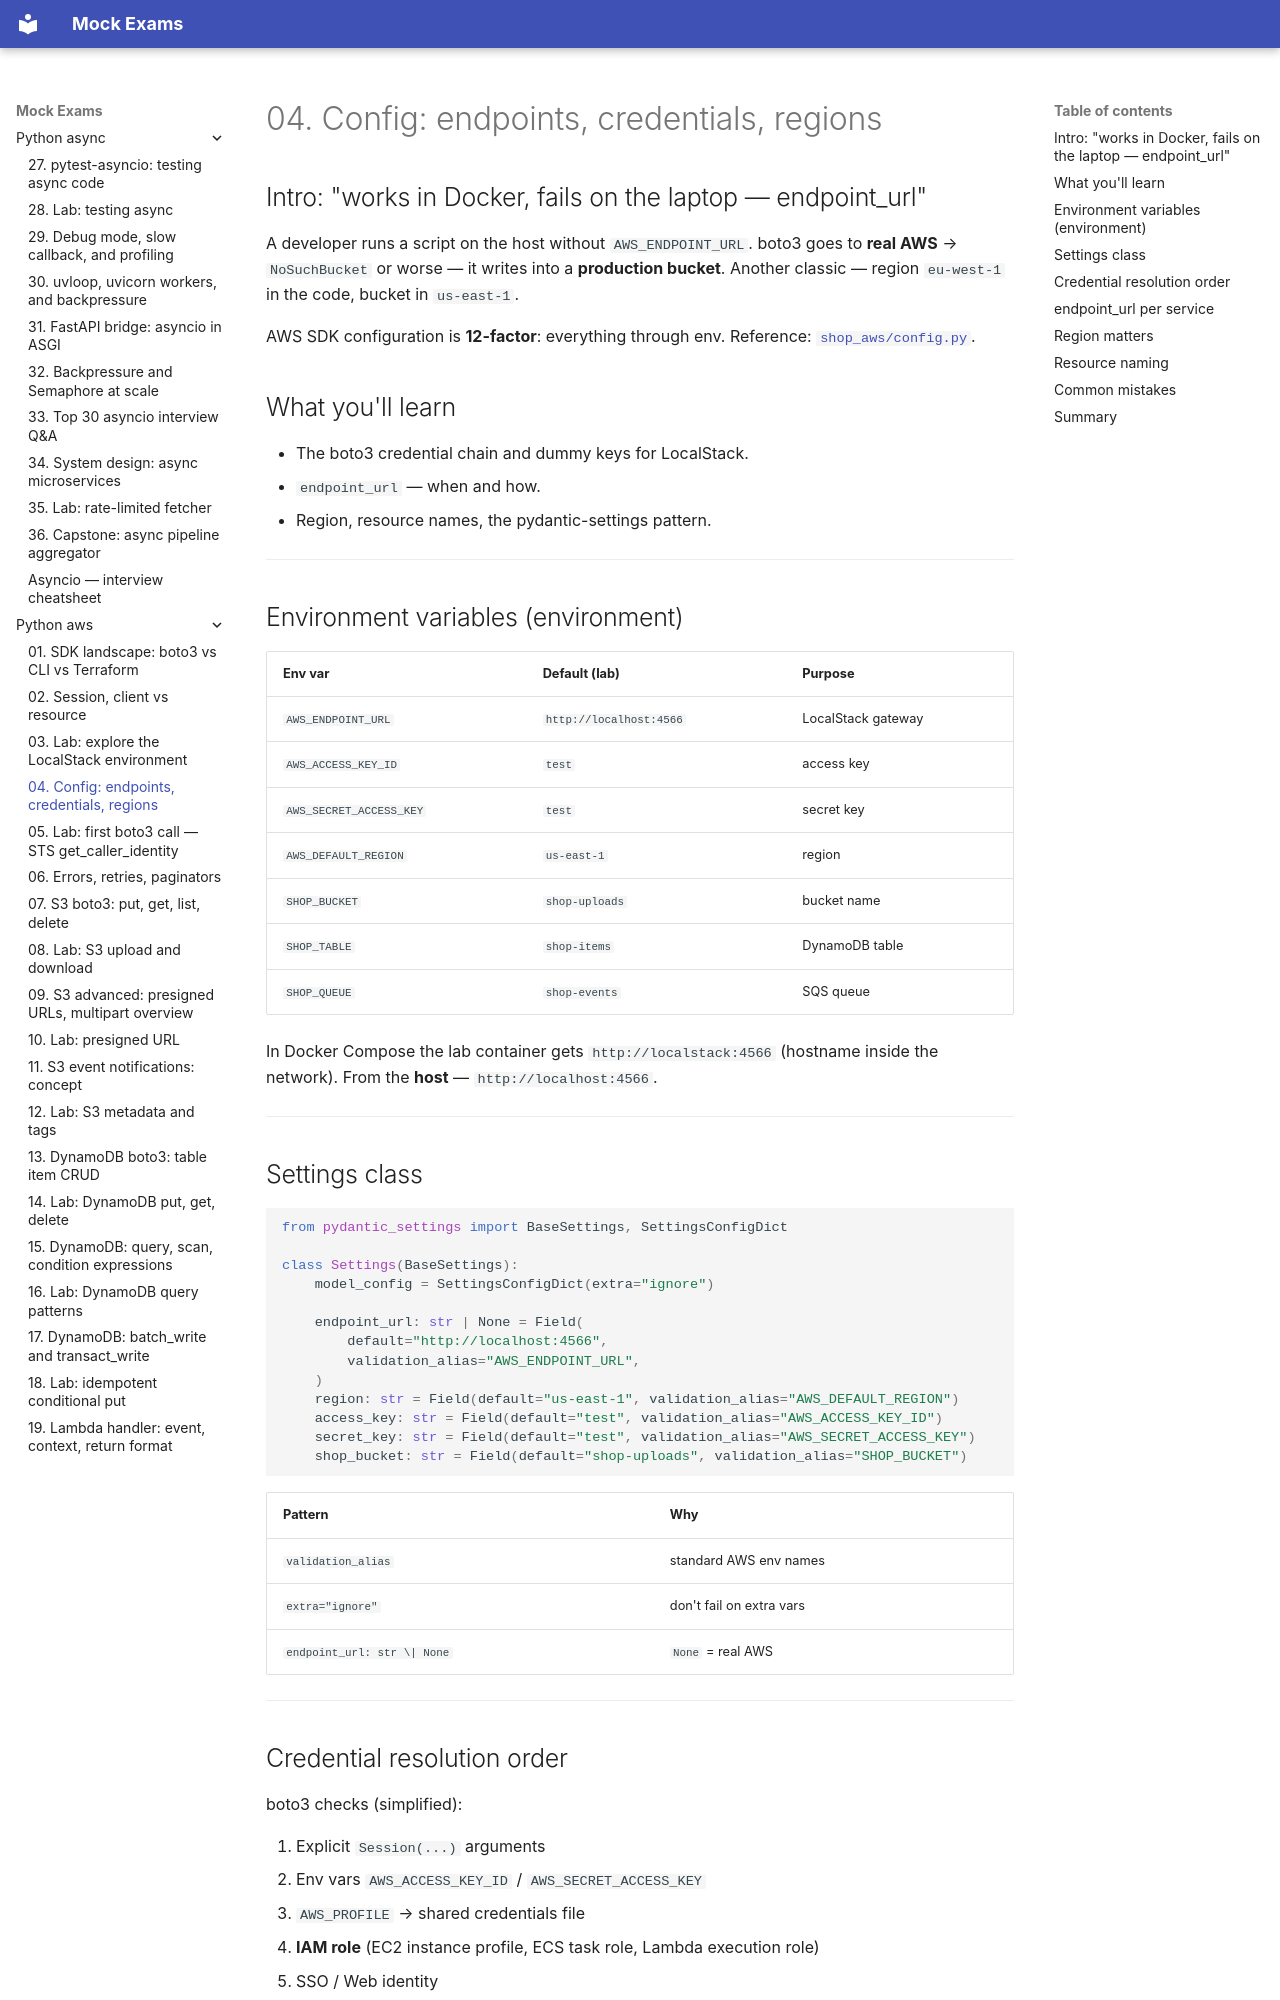

repository: FedorArbuzov/mock-exams · page: python-aws/04-config-endpoints-localstack/index.html · generator: mkdocs

# 04. Config: endpoints, credentials, regions

## Intro: "works in Docker, fails on the laptop — endpoint_url"

A developer runs a script on the host without `AWS_ENDPOINT_URL`. boto3 goes to **real AWS** → `NoSuchBucket` or worse — it writes into a **production bucket**. Another classic — region `eu-west-1` in the code, bucket in `us-east-1`.

AWS SDK configuration is **12-factor**: everything through env. Reference: [`shop_aws/config.py`](../../deploy/python-aws/stack/shop_aws/config.py).

## What you'll learn

- The boto3 credential chain and dummy keys for LocalStack.
- `endpoint_url` — when and how.
- Region, resource names, the pydantic-settings pattern.

---

## Environment variables (environment)

| Env var | Default (lab) | Purpose |
|---------|---------------|------------|
| `AWS_ENDPOINT_URL` | `http://localhost:4566` | LocalStack gateway |
| `AWS_ACCESS_KEY_ID` | `test` | access key |
| `AWS_SECRET_ACCESS_KEY` | `test` | secret key |
| `AWS_DEFAULT_REGION` | `us-east-1` | region |
| `SHOP_BUCKET` | `shop-uploads` | bucket name |
| `SHOP_TABLE` | `shop-items` | DynamoDB table |
| `SHOP_QUEUE` | `shop-events` | SQS queue |

In Docker Compose the lab container gets `http://localstack:4566` (hostname inside the network). From the **host** — `http://localhost:4566`.

---

## Settings class

```python
from pydantic_settings import BaseSettings, SettingsConfigDict

class Settings(BaseSettings):
    model_config = SettingsConfigDict(extra="ignore")

    endpoint_url: str | None = Field(
        default="http://localhost:4566",
        validation_alias="AWS_ENDPOINT_URL",
    )
    region: str = Field(default="us-east-1", validation_alias="AWS_DEFAULT_REGION")
    access_key: str = Field(default="test", validation_alias="AWS_ACCESS_KEY_ID")
    secret_key: str = Field(default="test", validation_alias="AWS_SECRET_ACCESS_KEY")
    shop_bucket: str = Field(default="shop-uploads", validation_alias="SHOP_BUCKET")
```

| Pattern | Why |
|---------|-------|
| `validation_alias` | standard AWS env names |
| `extra="ignore"` | don't fail on extra vars |
| `endpoint_url: str \| None` | `None` = real AWS |

---
